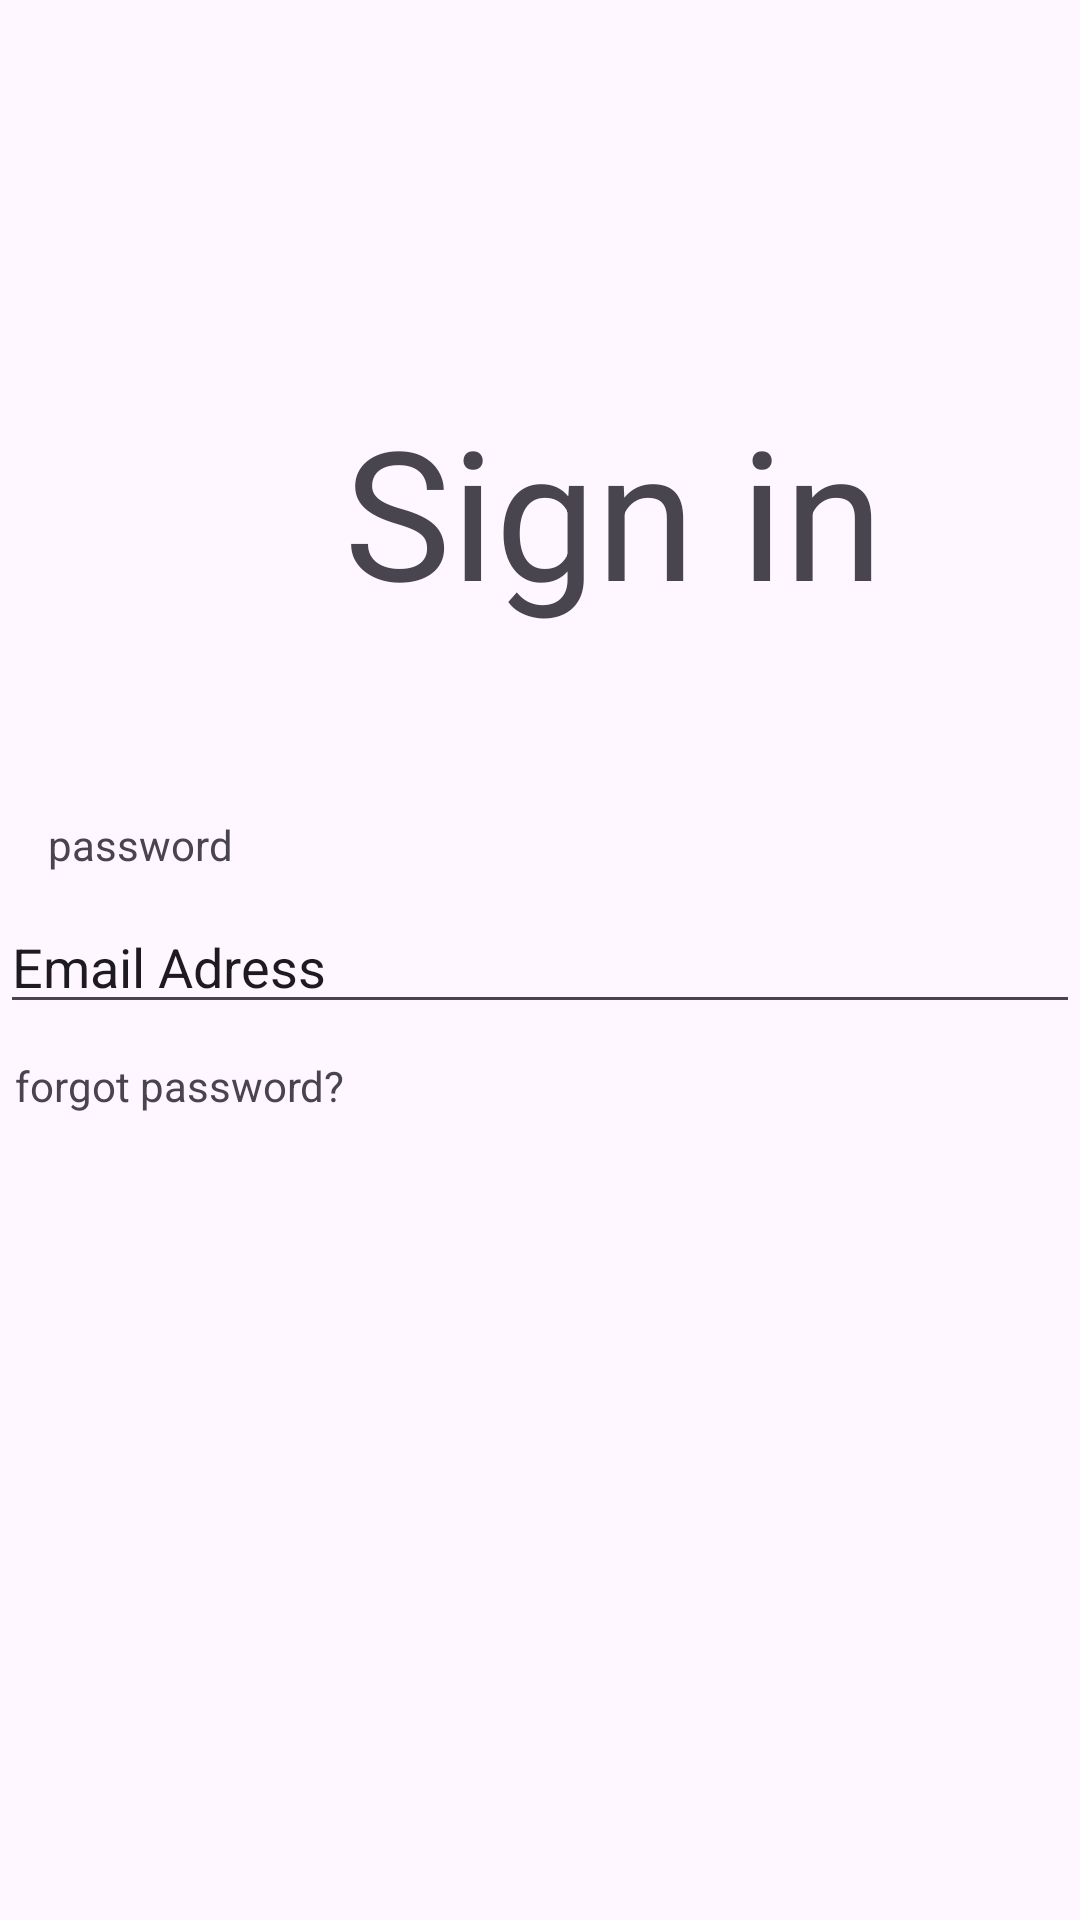

Android layout source for this screen:
<!-- AndroidManifest.xml: application theme Theme.FormulaOne -->
<!-- res/layout/fragment_sign_in_fragment_step_two.xml -->
<?xml version="1.0" encoding="utf-8"?>
<androidx.constraintlayout.widget.ConstraintLayout xmlns:android="http://schemas.android.com/apk/res/android"
    xmlns:app="http://schemas.android.com/apk/res-auto"
    xmlns:tools="http://schemas.android.com/tools"
    android:layout_width="match_parent"
    android:layout_height="match_parent">

    <TextView
        android:id="@+id/tvWelcome"
        android:layout_width="wrap_content"
        android:layout_height="wrap_content"
        android:layout_marginStart="37dp"
        android:layout_marginBottom="62dp"
        android:text="Sign in"
        android:textAlignment="center"
        android:textSize="60sp"
        app:layout_constraintBottom_toTopOf="@+id/tvPassword"
        app:layout_constraintStart_toEndOf="@+id/tvPassword"
        tools:ignore="MissingConstraints" />

    <TextView
        android:id="@+id/tvPassword"
        android:layout_width="wrap_content"
        android:layout_height="wrap_content"
        android:layout_marginStart="16dp"
        android:layout_marginBottom="9dp"
        android:text="password"
        app:layout_constraintBottom_toTopOf="@+id/etEmail"
        app:layout_constraintStart_toStartOf="parent"
        tools:ignore="MissingConstraints" />

    <TextView
        android:id="@+id/forgotPassword"
        android:layout_width="wrap_content"
        android:layout_height="wrap_content"
        android:layout_marginStart="5dp"
        android:layout_marginTop="11dp"
        android:text="forgot password?"
        app:layout_constraintStart_toStartOf="parent"
        app:layout_constraintTop_toBottomOf="@+id/etEmail"
        tools:ignore="MissingConstraints" />

    <EditText
        android:id="@+id/etEmail"
        android:layout_width="0dp"
        android:layout_height="wrap_content"
        android:layout_marginTop="300dp"
        android:text="Email Adress"
        app:layout_constraintEnd_toEndOf="parent"
        app:layout_constraintStart_toStartOf="parent"
        app:layout_constraintTop_toTopOf="parent"
        tools:ignore="MissingConstraints" />

    <Button
        android:id="@+id/btnSignIn"
        android:layout_width="0dp"
        android:layout_height="wrap_content"
        android:layout_marginBottom="16dp"
        android:text="next"
        android:visibility="invisible"
        app:layout_constraintBottom_toBottomOf="parent"
        app:layout_constraintEnd_toEndOf="parent"
        app:layout_constraintStart_toStartOf="parent"
        tools:ignore="MissingConstraints" />

</androidx.constraintlayout.widget.ConstraintLayout>
<!-- resources referenced by this layout -->
<resources>
  <style name="Theme.FormulaOne" parent="Theme.Material3.DayNight.NoActionBar">
          
          <item name="colorPrimary">@color/purple_500</item>
          <item name="colorPrimaryVariant">@color/purple_700</item>
          <item name="colorOnPrimary">@color/white</item>
          
          <item name="colorSecondary">@color/teal_200</item>
          <item name="colorSecondaryVariant">@color/teal_700</item>
          <item name="colorOnSecondary">@color/black</item>
          
          <item name="android:statusBarColor" tools:targetApi="l">@color/Red</item>
          
      </style>
  <color name="purple_500">#FF6200EE</color>
  <color name="purple_700">#FF3700B3</color>
  <color name="white">#FFFFFFFF</color>
  <color name="teal_200">#FF03DAC5</color>
  <color name="teal_700">#FF018786</color>
  <color name="black">#FF000000</color>
  <color name="Red">#FF0000</color>
</resources>
